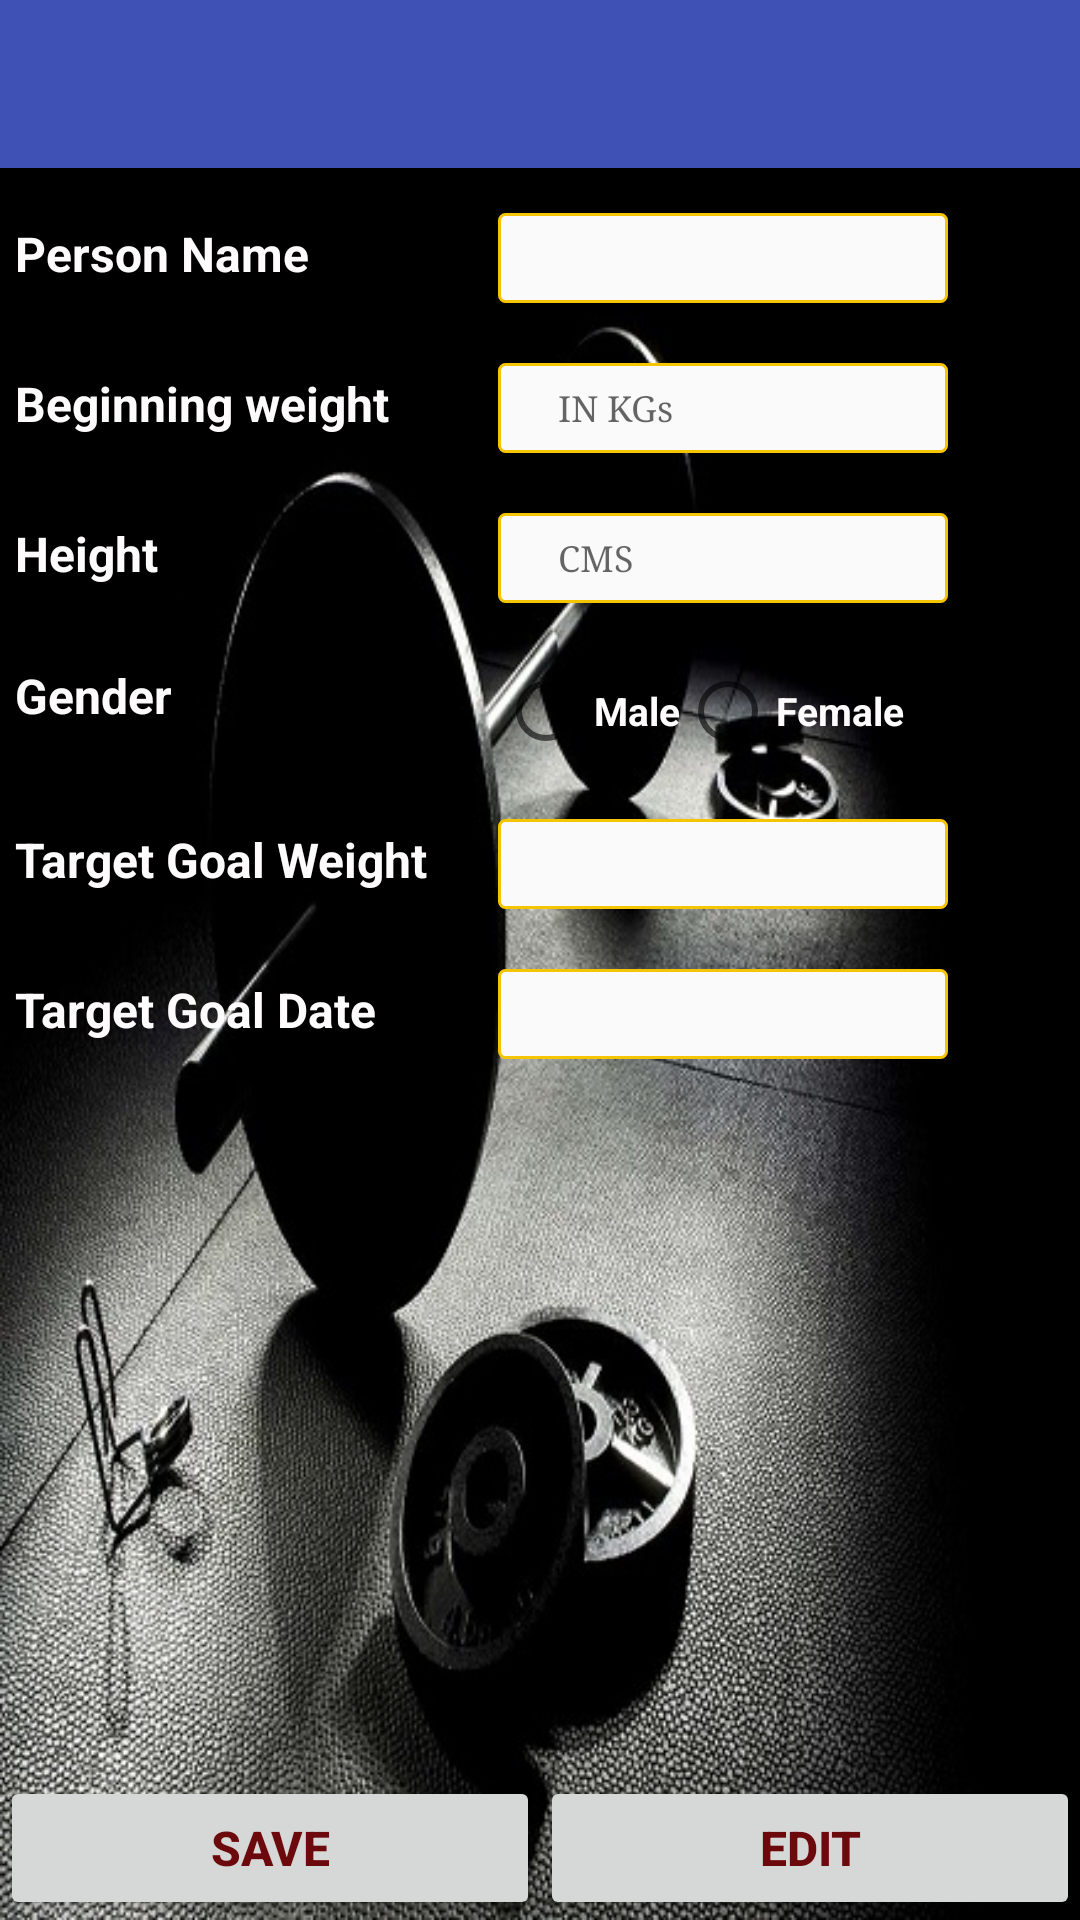

Write the Android layout XML for this screen, with the resource values it uses.
<!-- AndroidManifest.xml: application theme AppTheme -->
<!-- res/layout/settings.xml -->
<?xml version="1.0" encoding="utf-8"?>
<android.support.design.widget.CoordinatorLayout xmlns:android="http://schemas.android.com/apk/res/android"
    xmlns:app="http://schemas.android.com/apk/res-auto"
    xmlns:tools="http://schemas.android.com/tools"
    android:layout_width="match_parent"
    android:layout_height="match_parent"
    android:fitsSystemWindows="true"
    tools:context=".summary"
    android:orientation="horizontal"
    android:background="@drawable/oo">

    <LinearLayout xmlns:android="http://schemas.android.com/apk/res/android"
        android:orientation="vertical"
        android:layout_width="match_parent"
        android:layout_height="match_parent">

        <android.support.design.widget.AppBarLayout
            android:layout_width="match_parent"
            android:layout_height="wrap_content"
            android:theme="@style/AppTheme.AppBarOverlay">

            <android.support.v7.widget.Toolbar
                android:id="@+id/my_toolbar"
                android:layout_width="match_parent"
                android:layout_height="?attr/actionBarSize"
                android:background="?attr/colorPrimary"
                android:elevation="4dp"
                android:theme="@style/ThemeOverlay.AppCompat.ActionBar"
                app:popupTheme="@style/ThemeOverlay.AppCompat.Light"/>

        </android.support.design.widget.AppBarLayout>


        <LinearLayout
            android:orientation="vertical"
            android:layout_width="match_parent"
            android:layout_height="wrap_content"
            android:layout_margin="5dp">
            <LinearLayout
                android:orientation="horizontal"
                android:layout_width="match_parent"
                android:layout_height="wrap_content"
                android:layout_marginTop="@dimen/margintopsettings"
                android:layout_marginBottom="@dimen/margintopsettings">
                <TextView
                    android:layout_width="@dimen/textview_width"
                    android:layout_height="wrap_content"
                    android:textColor="@color/white"
                    android:textStyle="bold"
                    android:textSize="@dimen/textsize"
                    android:text="@string/name" />

                <EditText
                    android:id="@+id/Name"
                    android:layout_width="@dimen/layout_view_width"
                    android:inputType="text"
                    style="@style/editext_style"/>
            </LinearLayout>

            <LinearLayout
                android:orientation="horizontal"
                android:layout_width="match_parent"
                android:layout_height="wrap_content"
                android:layout_marginTop="@dimen/margintopsettings"
                android:layout_marginBottom="@dimen/margintopsettings">
                <TextView
                    android:layout_width="@dimen/textview_width"
                    android:layout_height="wrap_content"
                    android:textColor="@color/white"
                    android:textStyle="bold"
                    android:textSize="@dimen/textsize"
                    android:text="@string/beginningweight" />

                <EditText
                    android:id="@+id/beginningweight"
                    android:hint="@string/in_kgs"
                    android:layout_width="@dimen/layout_view_width"
                    android:inputType="number"
                    style="@style/editext_style"/>

            </LinearLayout>

            <LinearLayout
                android:orientation="horizontal"
                android:layout_width="match_parent"
                android:layout_height="wrap_content"
                android:layout_marginTop="@dimen/margintopsettings"
                android:layout_marginBottom="@dimen/margintopsettings">
                <TextView
                    android:layout_width="@dimen/textview_width"
                    android:layout_height="wrap_content"
                    android:textColor="@color/white"
                    android:textStyle="bold"
                    android:textSize="@dimen/textsize"
                    android:text="@string/height" />

                <EditText
                    android:id="@+id/height"
                    android:layout_width="@dimen/layout_view_width"
                    android:hint="@string/in_Cms"
                    android:inputType="numberDecimal"
                    style="@style/editext_style"/>

            </LinearLayout>
            <LinearLayout
                android:layout_width="match_parent"
                android:layout_height="match_parent"
                android:layout_marginTop="@dimen/margintopsettings"
                android:layout_marginBottom="@dimen/margintopsettings"
                android:orientation="horizontal">
                <TextView
                    android:layout_width="@dimen/textview_width"
                    android:layout_height="wrap_content"
                    android:textColor="@color/white"
                    android:textStyle="bold"
                    android:textSize="@dimen/textsize"
                    android:text="@string/gender" />
                <RadioGroup
                    android:id="@+id/myRadioGroup"
                    android:layout_width="wrap_content"
                    android:layout_height="wrap_content"
                    android:orientation="horizontal">

                    <RadioButton
                        android:layout_width="wrap_content"
                        android:layout_height="wrap_content"
                        android:text="@string/male"
                        android:textColor="@color/white"
                        android:textSize="13sp"
                        android:textStyle="bold"
                        android:id="@+id/rbtn_male" />

                    <RadioButton
                        android:layout_width="wrap_content"
                        android:layout_height="wrap_content"
                        android:text="@string/female"
                        android:textColor="@color/white"
                        android:textSize="13sp"
                        android:textStyle="bold"
                        android:id="@+id/rbtn_female" />
                </RadioGroup>
            </LinearLayout>
            <LinearLayout
                android:orientation="horizontal"
                android:layout_width="match_parent"
                android:layout_height="wrap_content"
                android:layout_marginTop="@dimen/margintopsettings"
                android:layout_marginBottom="@dimen/margintopsettings">
                <TextView
                    android:layout_width="@dimen/textview_width"
                    android:layout_height="wrap_content"
                    android:textColor="@color/white"
                    android:textStyle="bold"
                    android:textSize="@dimen/textsize"
                    android:text="@string/targeted_goal_weight" />

                <EditText
                    android:id="@+id/targeted_weight"
                    android:layout_width="@dimen/layout_view_width"
                    android:inputType="number"
                    android:textAppearance="@color/white"
                    style="@style/editext_style"/>

            </LinearLayout>
            <LinearLayout
                android:layout_width="match_parent"
                android:layout_height="match_parent"
                android:layout_marginTop="@dimen/margintopsettings"
                android:layout_marginBottom="@dimen/margintopsettings"
                android:orientation="horizontal">
                <TextView
                    android:layout_width="@dimen/textview_width"
                    android:layout_height="wrap_content"
                    android:textColor="@color/white"
                    android:textStyle="bold"
                    android:textSize="@dimen/textsize"
                    android:text="@string/targeted_goal_date" />
                <EditText
                    android:id="@+id/targeted_date"
                    android:layout_width="@dimen/layout_view_width"
                    android:inputType="date"
                    style="@style/editext_style"/>
            </LinearLayout>


        </LinearLayout>
        <LinearLayout
            android:layout_width="match_parent"
            android:layout_height="match_parent"
            android:gravity="bottom"
            android:weightSum="2">
            <Button
                android:id="@+id/save"
                android:layout_width="wrap_content"
                android:layout_height="wrap_content"
                android:text="@string/SaveButton"
                android:onClick="saveButton"
                android:textSize="@dimen/bottom_bar_textsize"
                android:textStyle="bold"
                android:textColor="@color/black"
                android:layout_weight="1" />
            <Button
                android:id="@+id/editbutton"
                android:layout_width="wrap_content"
                android:layout_height="wrap_content"
                android:layout_weight="1"
                android:textColor="@color/black"
                android:textStyle="bold"
                android:onClick="editButton"
                android:textSize="@dimen/bottom_bar_textsize"
                android:text="@string/EditButton"
                />

        </LinearLayout>

    </LinearLayout>
</android.support.design.widget.CoordinatorLayout>
<!-- resources referenced by this layout -->
<resources>
  <color name="black">#6b090c</color>
  <color name="white">#fdfbfb</color>
  <dimen name="bottom_bar_textsize">16sp</dimen>
  <dimen name="layout_view_width">150dp</dimen>
  <dimen name="margintopsettings">10dp</dimen>
  <dimen name="textsize">16sp</dimen>
  <dimen name="textview_width">161dp</dimen>
  <!-- drawable oo: jpg bitmap (drawable, 105659 bytes) -->
  <string name="EditButton">EDIT</string>
  <string name="SaveButton">SAVE</string>
  <string name="beginningweight">Beginning weight</string>
  <string name="female">Female</string>
  <string name="gender">Gender</string>
  <string name="height">Height</string>
  <string name="in_Cms">CMS</string>
  <string name="in_kgs">IN KGs</string>
  <string name="male">Male</string>
  <string name="name">Person Name</string>
  <string name="targeted_goal_date">Target Goal Date</string>
  <string name="targeted_goal_weight">Target Goal Weight</string>
  <style name="AppTheme.AppBarOverlay" parent="ThemeOverlay.AppCompat.Dark.ActionBar" />
  <style name="editext_style">
          <item name="android:layout_width">100dp</item>
          <item name="android:layout_height">30dp</item>
          <item name="android:layout_centerHorizontal">true</item>
          <item name="android:layout_marginRight">20dp</item>
          <item name="android:background">@drawable/etbg</item>
          <item name="android:paddingLeft">20dp</item>
          <item name="android:textSize">12sp</item>
          <item name="android:textColor">@color/black</item>
          <item name="android:singleLine">true</item>
          <item name="android:typeface">serif</item>
      </style>
  <style name="AppTheme" parent="Theme.AppCompat.Light.DarkActionBar">
          
          <item name="colorPrimary">@color/colorPrimary</item>
          <item name="colorPrimaryDark">@color/colorPrimaryDark</item>
          <item name="colorAccent">@color/colorAccent</item>
      </style>
  <!-- drawable etbg (drawable-xxhdpi) -->
  <?xml version="1.0" encoding="utf-8"?>
  <shape xmlns:android="http://schemas.android.com/apk/res/android"
      android:padding="10dp"
      android:shape="rectangle" >
  
      <solid android:color="@color/etcolor" />
  
      <corners
          android:bottomLeftRadius="2dp"
          android:bottomRightRadius="2dp"
          android:topLeftRadius="2dp"
          android:topRightRadius="2dp" />
  
      <stroke
          android:width="1dp"
          android:color="@color/bgcolor" />
  
  </shape>
  <color name="colorPrimary">#3F51B5</color>
  <color name="colorPrimaryDark">#303F9F</color>
  <color name="colorAccent">#74515d</color>
  <color name="etcolor">#fafafa</color>
  <color name="bgcolor">#f5c504</color>
</resources>
